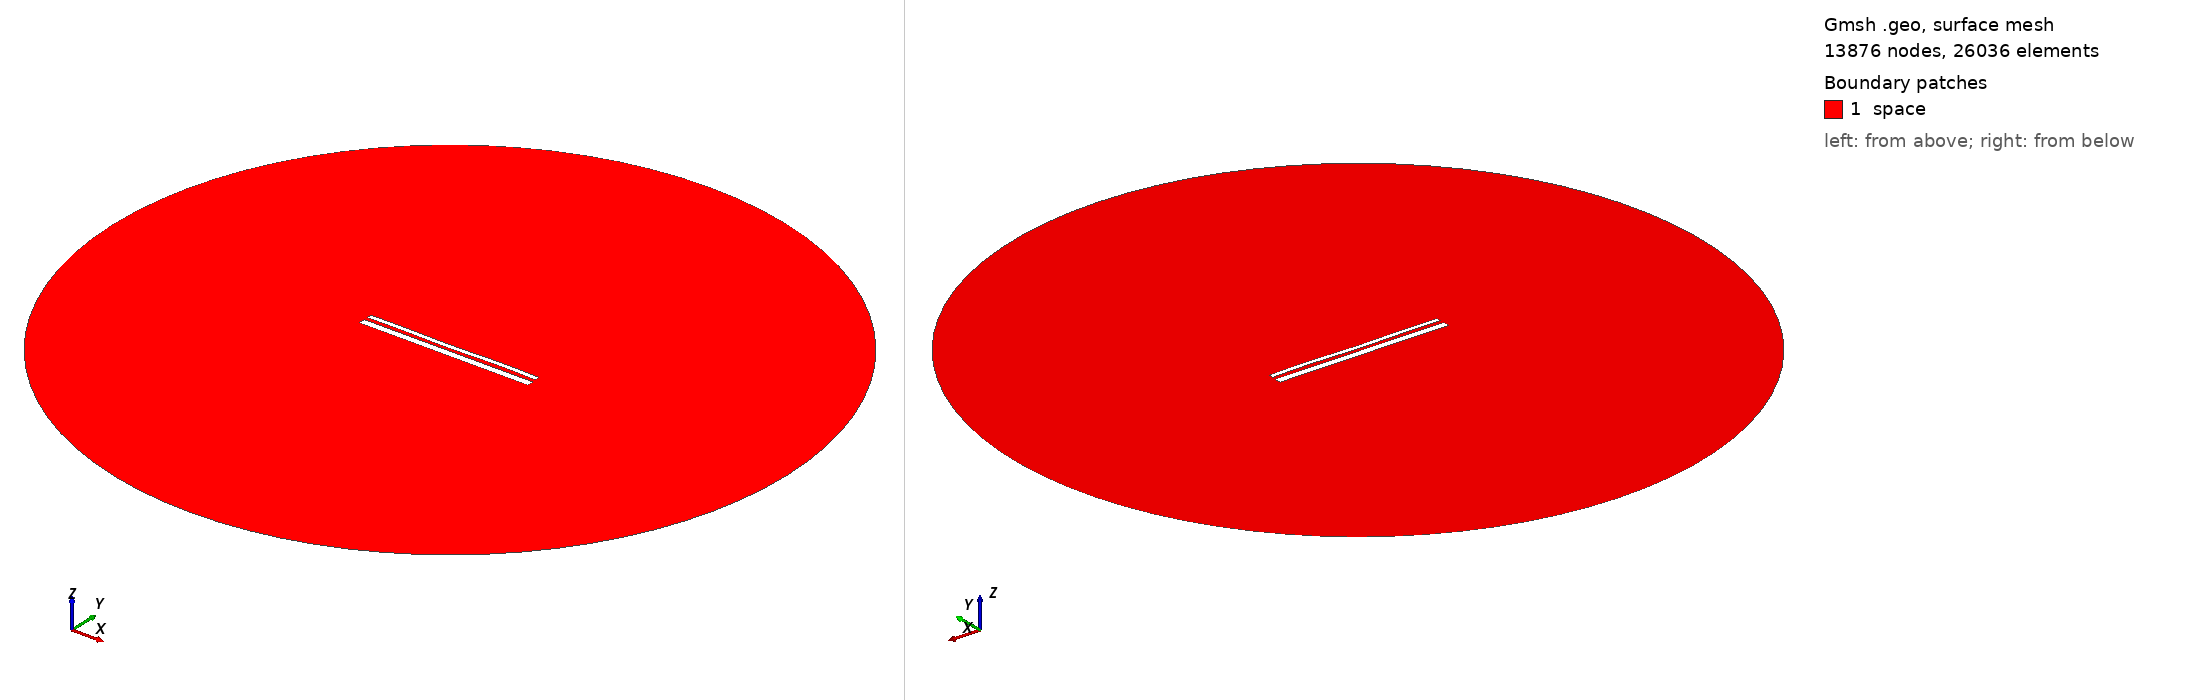

Gmsh geometry script, surface-meshed: 13876 nodes, 26036 surface elements. Boundary patches (legend numbers): 1 space. Left view from above one corner, right view from below the opposite corner. Legend entries are the model's physical surfaces. The drawing asked Gmsh for element sizes between 1% and 20% of the model's largest extent; the script's own settings can give other sizes.

=== 13535.geo (drawn) ===
//---------------------------------------
// Geometry kernel
//---------------------------------------

SetFactory("OpenCASCADE");



//---------------------------------------
// Parameters of the geometry
//---------------------------------------

// Overetch of the upper plate
overetch = 0.5;

// Distance between the plates
distance = 1.75;

// Discretization over the x axis (for the deformation)
nx = 50; 

// Length of the plate
L = 100 - overetch; 

// Number of modes
n = 4; 

// 1st mode coefficient
coeff(1) = 0.07499999999999998;
beta(1) = 0.596864 * 3.1415926535 / L;

// 2nd mode coefficient
coeff(2) = -0.075;
beta(2) = 1.49418 * 3.1415926535 / L;

// 3rd mode coefficient
coeff(3) = -0.075;
beta(3) = 2.50025 * 3.1415926535 / L;

// 4th mode coefficient
coeff(4) = 0.15;
beta(4) = 3.49999 * 3.1415926535 / L;



//---------------------------------------
// Upper plate (deformed rectangle)
//---------------------------------------

// Coordiantes of the upper plate
xmin = -50;
xmax = 50 - overetch;

// Height of the upper plate
yheight = 4 - 2 * overetch;

// Indexes of the points
UpperID[] = {};
LowerID[] = {};
LeftID[] = {};
RightID[] = {};

// Point index
p = 1;

// Horizontal edges
For i In {1:nx}
    x = xmin + (i-1)*(xmax - xmin)/(nx-1);

    y_bottom = distance / 2 + overetch;
    For j In {1:n}
        C = (Cosh(beta(j)*L) + Cos(beta(j)*L)) / (Sinh(beta(j)*L) + Sin(beta(j)*L));
        y_bottom  = y_bottom + coeff(j) * (Cosh(beta(j)*(x+50)) - Cos(beta(j)*(x+50)) - C * (Sinh(beta(j)*(x+50)) - Sin(beta(j)*(x+50))));
    EndFor

    y_top = y_bottom + yheight;

    Point(p) = {x, y_top, 0, 1.0};
    UpperID[i] = p;
    p = p + 1;

    Point(p) = {x, y_bottom, 0, 1.0};
    LowerID[i] = p;
    p = p + 1;
EndFor

// Create point lists
UpperPts[] = {}; LowerPts[] = {};
For i In {1:nx}
  UpperPts[] += {UpperID[i]};
  LowerPts[] += {LowerID[i]};
EndFor

// Build splines
Spline(1) = {UpperPts[]};
Spline(2) = {LowerPts[]};
Line(3) = {LowerPts[nx-1], UpperPts[nx-1]};
Line(4) = {LowerPts[0], UpperPts[0]};

// Build the plane surface
Curve Loop(1) = {2, 3, -1, -4};
Plane Surface(1) = {1};



//---------------------------------------
// Lower plate (rectangle)
//---------------------------------------

// Vertices
Point(1001) = {-50, -1, 0, 1.0};
Point(1002) = { 50, -1, 0, 1.0};
Point(1003) = { 50,  -5, 0, 1.0};
Point(1004) = {-50,  -5, 0, 1.0};

// Edges
Line(5) = {1001, 1002};
Line(6) = {1002, 1003};
Line(7) = {1003, 1004};
Line(8) = {1004, 1001};

// Plane surface
Line Loop(2) = {5, 6, 7, 8};
Plane Surface(2) = {2}; 



//---------------------------------------
// Outer (fictious) boundary
//---------------------------------------

// Points
Point(1005) = {0, 0, 0};       // Center
Point(1006) = {200, 0, 0};     // Start point
Point(1007) = {0, 200, 0};     // 90 degrees
Point(1008) = {-200, 0, 0};    // 180 degrees
Point(1009) = {0, -200, 0};    // 270 degrees

// Circle arcs (each needs start, center, end)
Circle(9) = {1006, 1005, 1007};
Circle(10) = {1007, 1005, 1008};
Circle(11) = {1008, 1005, 1009};
Circle(12) = {1009, 1005, 1006};

// Plane surface for the entire domain
Curve Loop(3) = {9, 10, 11, 12};
Surface(3) = {3};

// Subtract the plates from the whole domain to obtain the actual domain where we want to solve the equations
BooleanDifference{ Surface{3}; Delete; }{ Surface{1}; Surface{2}; Delete; }




//---------------------------------------
// Transfinite Lines/Curves
//---------------------------------------

// Set the number of points on the boundaries
r = 7;

// Plates
Transfinite Curve {1, 2} = 50*r Using Progression 1;
Transfinite Curve {3, 4} = 2*r Using Progression 1;
Transfinite Line {5, 7} = 50*r Using Progression 1;
Transfinite Line {6, 8} = 2*r Using Progression 1;

// Outer boundary
Transfinite Line {9, 10, 11, 12} = 20 Using Progression 1;



//---------------------------------------
// Physical groups
//---------------------------------------                

// Physical curves (boundaries)
Physical Line("force_segment", 10) = {2};
Physical Line("upper_plate", 11) = {1, 3, 4};
Physical Line("lower_plate", 12) = {5, 6, 7, 8};
Physical Line("boundary", 20) = {9, 10, 11, 12};

// Physical Surfaces
Physical Surface("space", 30) = {3};



//---------------------------------------
// 6. Generate the Mesh
//---------------------------------------

// 2D mesh generation
Mesh 2;
